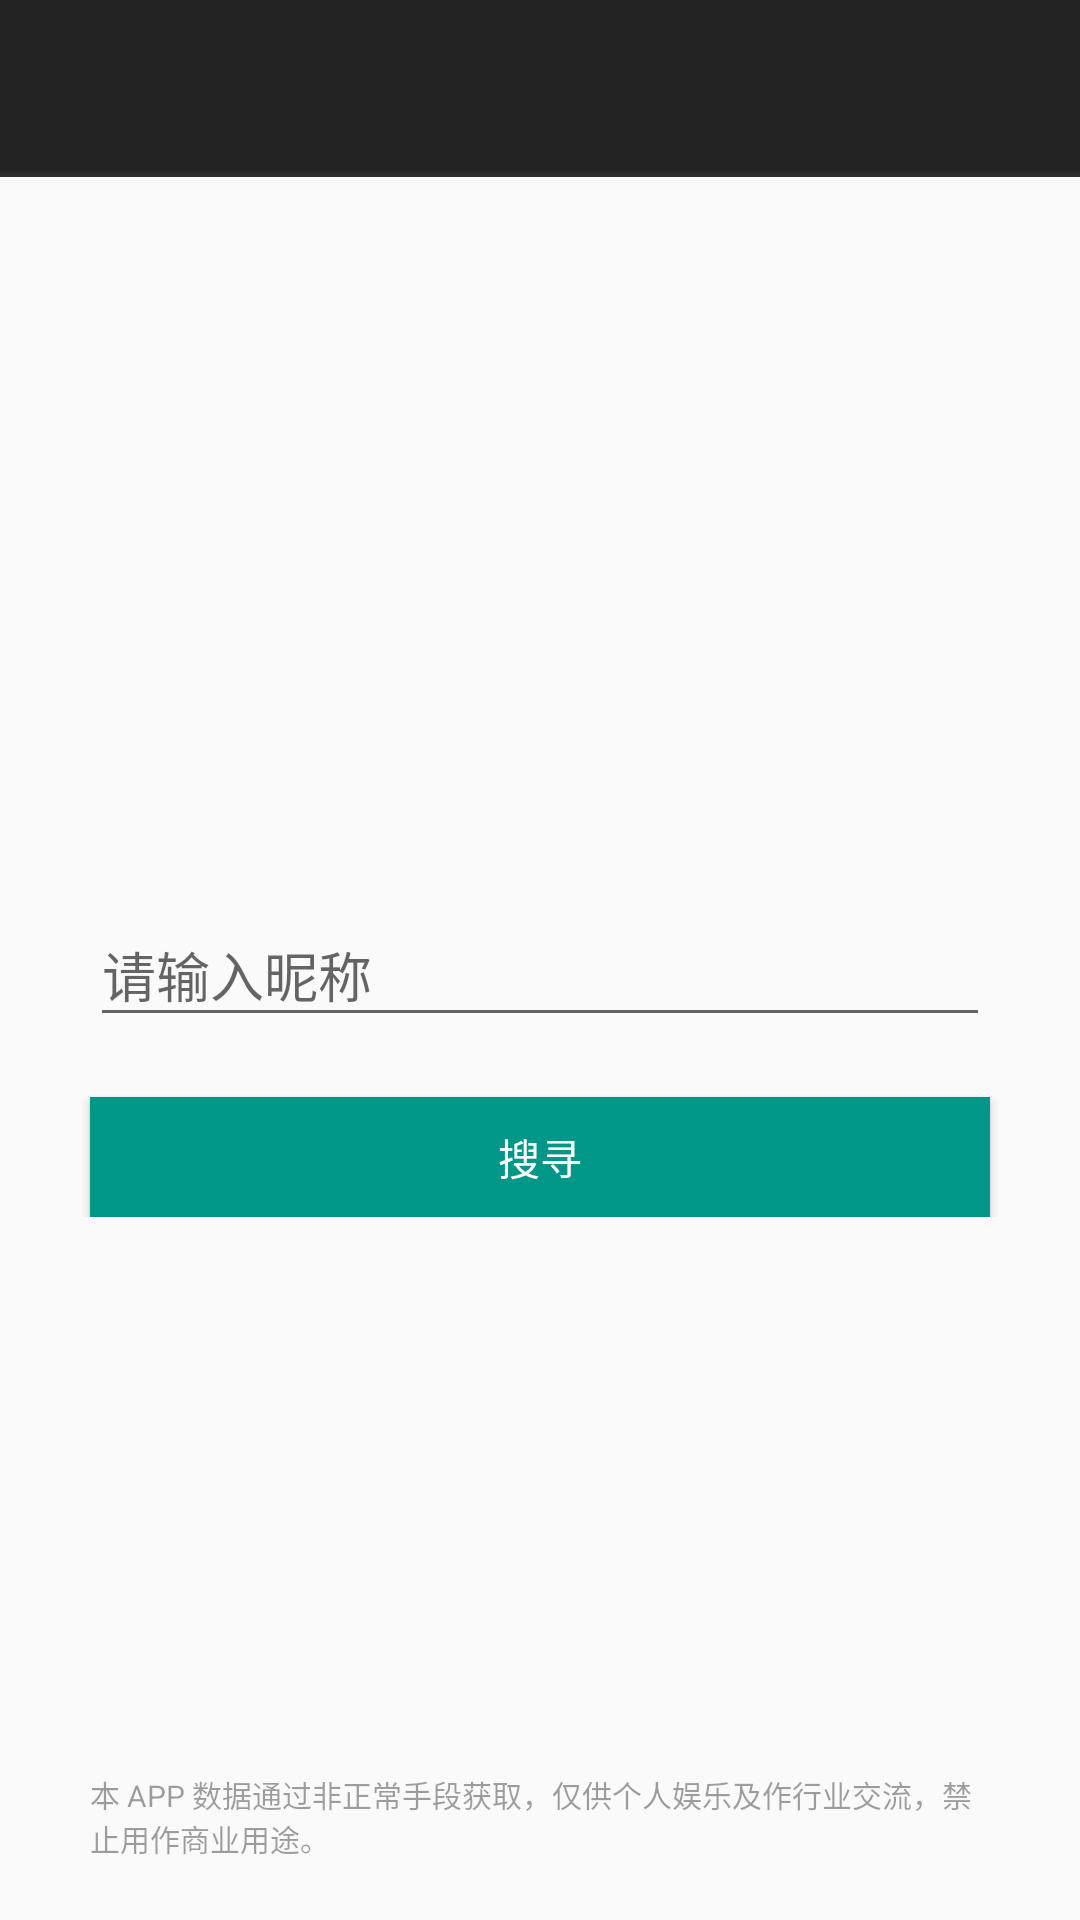

The Android layout XML behind this screen, and the referenced resources:
<!-- AndroidManifest.xml: application theme NightTheme -->
<!-- res/layout/poster_activity_input_name.xml -->
<?xml version="1.0" encoding="utf-8"?>
<android.support.design.widget.CoordinatorLayout xmlns:android="http://schemas.android.com/apk/res/android"
    android:id="@+id/coordinator"
    android:layout_width="match_parent"
    android:layout_height="match_parent">

    <LinearLayout
        android:layout_width="match_parent"
        android:layout_height="match_parent"
        android:orientation="vertical">

        <include layout="@layout/toolbar" />

        <FrameLayout
            android:layout_width="match_parent"
            android:layout_height="match_parent">

            <LinearLayout
                android:id="@+id/ll_search"
                android:layout_width="match_parent"
                android:layout_height="wrap_content"
                android:layout_gravity="center"
                android:gravity="center"
                android:orientation="vertical">

                <android.support.design.widget.TextInputLayout
                    android:layout_width="match_parent"
                    android:layout_height="wrap_content"
                    android:layout_marginLeft="30dp"
                    android:layout_marginRight="30dp"
                    android:hint="请输入昵称">

                    <EditText
                        android:id="@+id/et_name"
                        android:layout_width="match_parent"
                        android:layout_height="match_parent"
                        android:ellipsize="end"
                        android:singleLine="true" />
                </android.support.design.widget.TextInputLayout>

                <Button
                    android:id="@+id/btn_search"
                    android:layout_width="match_parent"
                    android:layout_height="40dp"
                    android:layout_gravity="center"
                    android:layout_marginLeft="30dp"
                    android:layout_marginRight="30dp"
                    android:layout_marginTop="20dp"
                    android:background="@drawable/common_btn_bg"
                    android:text="@string/search_name_text"
                    android:textColor="#FFF" />
            </LinearLayout>

            <TextView
                android:layout_width="match_parent"
                android:layout_height="wrap_content"
                android:layout_gravity="bottom"
                android:layout_marginBottom="20dp"
                android:alpha="0.7"
                android:paddingLeft="30dp"
                android:paddingRight="30dp"
                android:text="@string/statement"
                android:textSize="10.0sp" />

        </FrameLayout>

    </LinearLayout>
</android.support.design.widget.CoordinatorLayout>
<!-- res/layout/toolbar.xml (included above) -->
<?xml version="1.0" encoding="utf-8"?>
<LinearLayout xmlns:android="http://schemas.android.com/apk/res/android"
    xmlns:app="http://schemas.android.com/apk/res-auto"
    android:layout_width="match_parent"
    android:layout_height="wrap_content"
    android:orientation="vertical">

    <android.support.v7.widget.Toolbar
        android:id="@+id/toolbar"
        android:layout_width="match_parent"
        android:layout_height="wrap_content"
        android:background="?attr/toolbarColor"
        app:titleTextColor="?attr/textColor"
        app:subtitleTextColor="?attr/textColor"
        app:theme="@style/toolbar_them"
        android:transitionName="toolbar"
        android:tag="@string/change_theme_need_refresh_flag"/>

    <View
        android:id="@+id/view_toolbar_divider"
        android:layout_width="match_parent"
        android:layout_height="3dp"
        android:background="@drawable/toolbar_bottom_line" />
</LinearLayout>
<!-- resources referenced by this layout -->
<resources>
  <!-- drawable common_btn_bg (drawable) -->
  <?xml version="1.0" encoding="utf-8"?>
  <selector xmlns:android="http://schemas.android.com/apk/res/android">
      <item android:state_enabled="false">
          <shape android:shape="rectangle">
              <solid android:color="#AAEF787A"/>
          </shape>
      </item>
  
      <item android:state_pressed="true">
          <shape android:shape="rectangle">
              <solid android:color="#AAEF787A"/>
          </shape>
      </item>
      <item android:state_selected="true">
          <shape android:shape="rectangle">
              <solid android:color="#AAEF787A"/>
          </shape>
      </item>
      <item>
          <shape android:shape="rectangle">
              <solid android:color="#009688"/>
          </shape>
      </item>
  </selector>
  <!-- drawable toolbar_bottom_line (drawable) -->
  <?xml version="1.0" encoding="utf-8"?>
  <shape xmlns:android="http://schemas.android.com/apk/res/android"
      android:shape="rectangle">
  
      <gradient
          android:startColor="?attr/gradientEndColor"
          android:endColor="?attr/gradientStartColor"
          android:type="linear"
          android:angle="90"/>
  
  </shape>
  <string name="change_theme_need_refresh_flag">change_theme_need_refresh</string>
  <string name="search_name_text">搜寻</string>
  <string name="statement">本 APP 数据通过非正常手段获取，仅供个人娱乐及作行业交流，禁止用作商业用途。</string>
  <style name="toolbar_them" parent="@style/ThemeOverlay.AppCompat.ActionBar">
          <item name="colorControlNormal">?attr/textColor</item>
          <item name="android:textColorPrimary">?attr/textColor</item>
          <item name="actionMenuTextColor">?attr/textColor</item>
      </style>
  <style name="NightTheme" parent="Theme.AppCompat.Light.NoActionBar">
          <item name="colorPrimary">@color/nightColorPrimary</item>
          <item name="colorPrimaryDark">@color/nightColorPrimaryDark</item>
          <item name="colorAccent">@color/nightColorAccent</item>
          <item name="toolbarColor">@color/nightColorPrimaryDark</item>
          <item name="backgroundColor">@color/nightStyleBackground</item>
          <item name="textColor">@color/text_white</item>
          <item name="gradientStartColor">@color/nightStartColor</item>
          <item name="gradientEndColor">@color/nightEndColor</item>
          <item name="simpleIconFillColor">@color/nightSimpleIconFillColor</item>
      </style>
  <color name="nightColorPrimary">#222222</color>
  <color name="nightColorPrimaryDark">#222222</color>
  <color name="nightColorAccent">#EF787A</color>
  <color name="nightStyleBackground">#303030</color>
  <color name="text_white">#F5F5F5</color>
  <color name="nightStartColor">#222222</color>
  <color name="nightEndColor">#303030</color>
  <color name="nightSimpleIconFillColor">#F5F5F5</color>
</resources>
